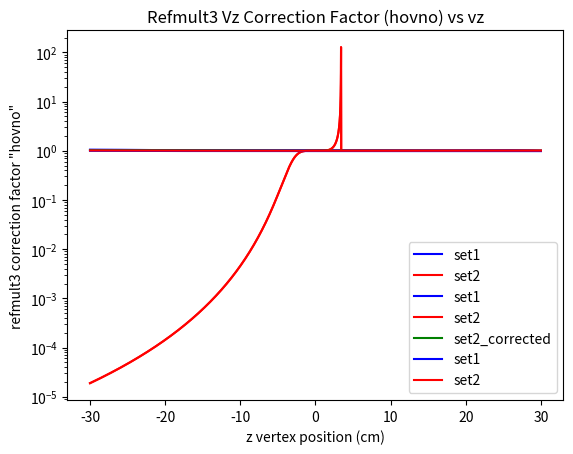

This chart was generated by the following Python code:
#!/usr/bin/env python3
# -*- coding: utf-8 -*-
"""
Created on April 06 12:52 AM 2020
Created in PyCharm
Created as QGP_Scripts/ref3_corr_62GeV_vz.py

[redacted]
"""

import numpy as np
import matplotlib.pyplot as plt


def main():
    print(vz_correction(0.845083, '11GeV_set1'))
    print(vz_correction(0.0880397, '11GeV_set1'))
    plot_corr_62()
    plot_corr_11()
    print('donzo')


def plot_corr_62():
    vz = np.linspace(-30, 30, 5000)
    corr1 = [vz_correction(z, 'set1') for z in vz]
    corr2 = [vz_correction(z, 'set2') for z in vz]
    corr2_corrected = [vz_correction(z, 'set2_corrected') for z in vz]
    plt.plot(vz, corr1, color='blue', label='set1')
    plt.plot(vz, corr2, color='red', label='set2')
    plt.semilogy()
    plt.title('Refmult3 Vz Correction Factor (hovno) vs vz')
    plt.xlabel('z vertex position (cm)')
    plt.ylabel('refmult3 correction factor "hovno"')
    plt.legend()
    plt.show()
    plt.plot(vz, corr1, color='blue', label='set1')
    plt.plot(vz, corr2, color='red', label='set2')
    plt.plot(vz, corr2_corrected, color='green', label='set2_corrected')
    plt.title('Refmult3 Vz Correction Factor (hovno) vs vz')
    plt.xlabel('z vertex position (cm)')
    plt.ylabel('refmult3 correction factor "hovno"')
    plt.legend()
    plt.show()


def plot_corr_11():
    vz = np.linspace(-30, 30, 5000)
    corr1 = [vz_correction(z, '11GeV_set1') for z in vz]
    corr2 = [vz_correction(z, '11GeV_set2') for z in vz]
    plt.plot(vz, corr1, color='blue', label='set1')
    plt.plot(vz, corr2, color='red', label='set2')
    plt.title('Refmult3 Vz Correction Factor (hovno) vs vz')
    plt.xlabel('z vertex position (cm)')
    plt.ylabel('refmult3 correction factor "hovno"')
    plt.legend()
    plt.show()


def vz_correction(z, s='set1'):
    pars = {'set1': [663.421, 0.661982, 0.0220411, -0.00173208, -0.000123877, 1.71494E-06, 1.04242E-07, 8.911],
            'set2': [672.332, 0.354958, -0.0108052, 0.000160221, 3.39671E-06, -1.46475, -2.06264E-09, 0],
            'set2_corrected': [672.332, 0.354958, -0.0108052, 0.000160221, 3.39671E-06, -1.46475e-07, -2.06264E-09, 0],
            '11GeV_set2': [411.646,0.036548,-0.00333334,1.68893e-05,-1.0805e-06,-1.95689e-09,1.89723e-10,0],
            '11GeV_set1': [417.985,0.0264489,0.000980243,0.000123403,-4.58899e-06,-4.17197e-08,9.44972e-10,-6.339]}

    hovno = 1.0
    refmult_ref = pars[s][0]
    refmult_z = 0
    for i in range(7):
        refmult_z += pars[s][i] * z**i

    if refmult_z > 0:
        hovno = (refmult_ref + pars[s][7]) / refmult_z

    return hovno


if __name__ == '__main__':
    main()
